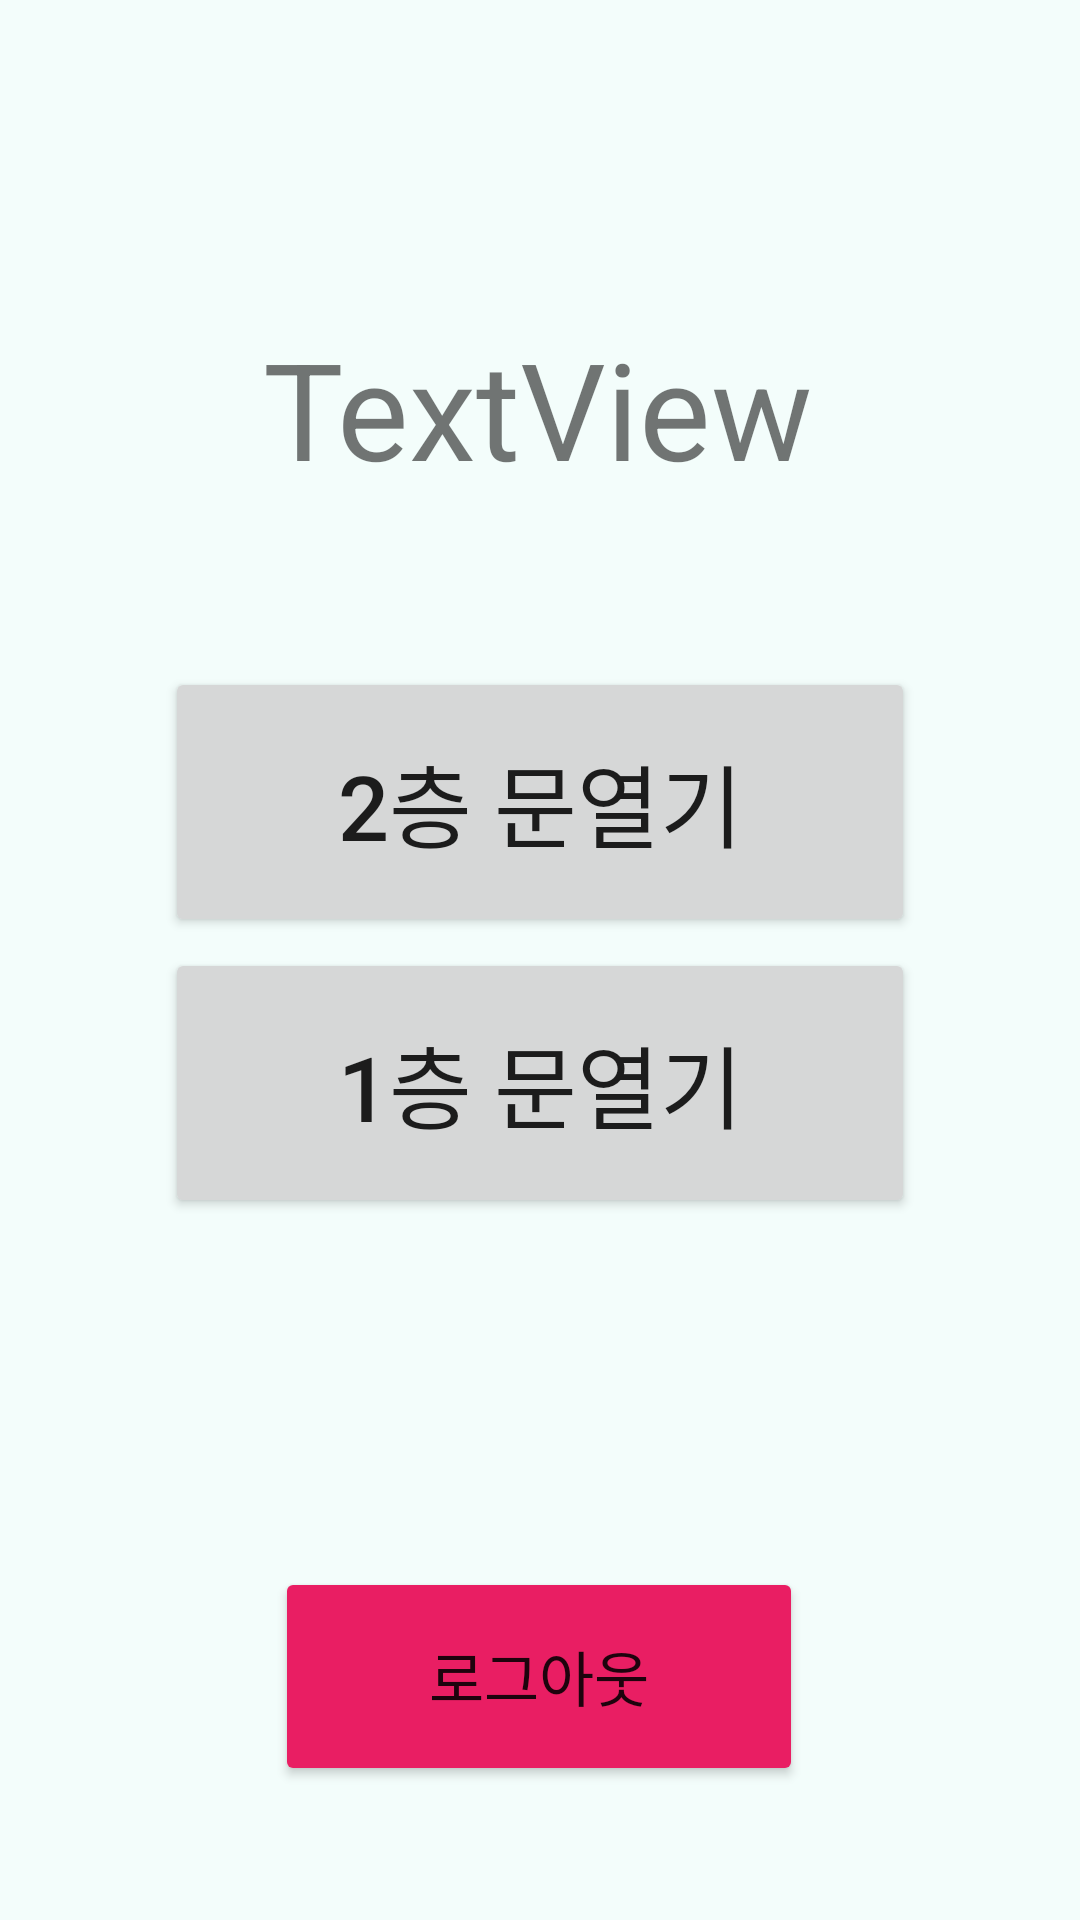

Layout XML and referenced resources for this Android screen:
<!-- AndroidManifest.xml: application theme Theme.Ms_sql_4 -->
<!-- res/layout/activity_list.xml -->
<?xml version="1.0" encoding="utf-8"?>
<androidx.constraintlayout.widget.ConstraintLayout xmlns:android="http://schemas.android.com/apk/res/android"
    xmlns:app="http://schemas.android.com/apk/res-auto"
    xmlns:tools="http://schemas.android.com/tools"
    android:layout_width="match_parent"
    android:layout_height="match_parent"
    android:background="@color/backColor"
    tools:context=".ListActivity">

    <Button
        android:id="@+id/exitBtn3"
        android:layout_width="176dp"
        android:layout_height="73dp"
        android:backgroundTint="#E91E63"
        android:onClick="ExitBtn"
        android:text="로그아웃"
        android:textSize="20dp"
        app:layout_constraintBottom_toBottomOf="parent"
        app:layout_constraintEnd_toEndOf="parent"
        app:layout_constraintHorizontal_bias="0.498"
        app:layout_constraintStart_toStartOf="parent"
        app:layout_constraintTop_toTopOf="parent"
        app:layout_constraintVertical_bias="0.921" />

    <Button
        android:id="@+id/OpenDoorBtn1"
        android:layout_width="250dp"
        android:layout_height="90dp"
        android:onClick="OpenDoorBtn1_Click"
        android:text="1층 문열기"
        android:textSize="30dp"
        app:layout_constraintBottom_toBottomOf="parent"
        app:layout_constraintEnd_toEndOf="parent"
        app:layout_constraintStart_toStartOf="parent"
        app:layout_constraintTop_toBottomOf="@+id/ShopNameTextView"
        app:layout_constraintVertical_bias="0.391" />

    <Button
        android:id="@+id/OpenDoorBtn2"
        android:layout_width="250dp"
        android:layout_height="90dp"
        android:onClick="OpenDoorBtn2_Click"
        android:text="2층 문열기"
        android:textSize="30dp"
        app:layout_constraintBottom_toBottomOf="parent"
        app:layout_constraintEnd_toEndOf="parent"
        app:layout_constraintStart_toStartOf="parent"
        app:layout_constraintTop_toBottomOf="@+id/ShopNameTextView"
        app:layout_constraintVertical_bias="0.147" />

    <TextView
        android:id="@+id/ShopNameTextView"
        android:layout_width="wrap_content"
        android:layout_height="wrap_content"
        android:text="TextView"
        android:textSize="45dp"
        app:layout_constraintBottom_toBottomOf="parent"
        app:layout_constraintEnd_toEndOf="parent"
        app:layout_constraintHorizontal_bias="0.497"
        app:layout_constraintStart_toStartOf="parent"
        app:layout_constraintTop_toTopOf="parent"
        app:layout_constraintVertical_bias="0.183" />


</androidx.constraintlayout.widget.ConstraintLayout>
<!-- resources referenced by this layout -->
<resources>
  <color name="backColor">#F3FDFB</color>
  <style name="Theme.Ms_sql_4" parent="Theme.MaterialComponents.DayNight">
          
          <item name="colorPrimary">@color/purple_500</item>
          <item name="colorPrimaryVariant">@color/purple_700</item>
          <item name="colorOnPrimary">@color/white</item>
          
          <item name="colorSecondary">@color/teal_200</item>
          <item name="colorSecondaryVariant">@color/teal_700</item>
          <item name="colorOnSecondary">@color/black</item>
          
          <item name="android:statusBarColor" tools:targetApi="l">?attr/colorPrimaryVariant</item>
          
          <item name="windowActionBar">false</item>
          <item name="windowNoTitle">true</item>
          <item name="android:textCursorDrawable">@drawable/edit_text_cursor</item>
      </style>
  <color name="purple_500">#FF6200EE</color>
  <color name="purple_700">#FF3700B3</color>
  <color name="white">#FFFFFFFF</color>
  <color name="teal_200">#FF03DAC5</color>
  <color name="teal_700">#FF018786</color>
  <color name="black">#FF000000</color>
  <!-- drawable edit_text_cursor (drawable) -->
  <?xml version="1.0" encoding="utf-8"?>
  <shape xmlns:android="http://schemas.android.com/apk/res/android" android:shape="rectangle" >
      <size android:width="1.5dp" />
      <solid android:color="#000000"/>
  </shape>
</resources>
